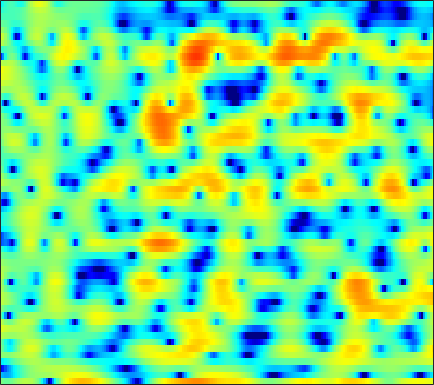

The table this chart was drawn from, first rows:
0.043414, -0.4673, -0.90302, -1.0204, -0.88255, -0.44911, 0.11714, 0.56216, 1.115, 1.5721, 1.8961, 2.0247, 2.0582, 1.9, 1.6439, 1.123, 0.32954, -0.48516, -1.9538, -4.0609, -7.2073, -10.98, -22.136, -14.722
-7.104, -7.644, -8.029, -7.904, -7.469, -6.549, -5.438, -4.581, -3.484, -2.491, -1.636, -1.084, -0.4692, 0.01786, 0.3045, 0.5858, 0.7746, 0.8643, 0.9347, 0.9732, 1.009, 1.053, 1.156, 1.326
-15.15, -13.42, -11.16, -9.201, -7.925, -6.432, -5.129, -4.261, -3.224, -2.309, -1.511, -0.9858, -0.3728, 0.1474, 0.4773, 0.842, 1.13, 1.302, 1.485, 1.621, 1.726, 1.787, 1.853, 1.906
-5.47, -5.109, -4.45, -3.687, -3.088, -2.294, -1.541, -1.019, -0.3855, 0.1706, 0.6407, 0.9326, 1.247, 1.472, 1.582, 1.645, 1.62, 1.547, 1.391, 1.179, 0.9309, 0.7383, 0.4829, 0.2575
0.4663, 0.3123, 0.203, 0.2054, 0.2858, 0.4991, 0.8078, 1.077, 1.461, 1.838, 2.164, 2.356, 2.515, 2.547, 2.471, 2.223, 1.786, 1.317, 0.4886, -0.6003, -1.987, -3.233, -5.126, -6.973
-0.06162, -1.268, -2.992, -4.465, -4.936, -4.295, -2.754, -1.499, 0.01259, 1.252, 2.202, 2.741, 3.232, 3.478, 3.51, 3.355, 2.973, 2.525, 1.705, 0.614, -0.7605, -1.972, -3.753, -5.383
-0.5058, -1.803, -3.73, -5.493, -6.097, -5.402, -3.706, -2.372, -0.8291, 0.388, 1.297, 1.797, 2.243, 2.47, 2.513, 2.415, 2.169, 1.905, 1.461, 0.9445, 0.4133, 0.02266, -0.4426, -0.7901
2.103, 1.727, 1.276, 0.939, 0.7925, 0.7485, 0.8362, 0.9673, 1.191, 1.396, 1.535, 1.573, 1.52, 1.337, 1.105, 0.6785, 0.1366, -0.3288, -0.9934, -1.644, -2.202, -2.524, -2.793, -2.874
3.46, 3.125, 2.728, 2.422, 2.266, 2.159, 2.148, 2.171, 2.221, 2.243, 2.185, 2.065, 1.777, 1.305, 0.8128, -0.08729, -1.31, -2.471, -4.403, -6.842, -9.542, -10.93, -10.42, -8.362
2.421, 1.46, 0.3036, -0.4143, -0.5255, -0.1533, 0.5526, 1.123, 1.805, 2.306, 2.617, 2.72, 2.671, 2.398, 2.041, 1.344, 0.3668, -0.5798, -2.137, -4.009, -5.802, -6.596, -6.278, -4.863
-1.136, -3.694, -8.993, -19.5, -14.29, -7.307, -3.811, -2.167, -0.7078, 0.1946, 0.7404, 0.9782, 1.13, 1.143, 1.122, 1.069, 0.9723, 0.8778, 0.759, 0.6455, 0.6122, 0.6494, 0.7941, 1.02
0.6322, -0.1492, -1.114, -1.811, -2.071, -2.108, -1.974, -1.884, -1.92, -2.167, -2.635, -3.081, -3.661, -3.965, -3.881, -3.325, -2.421, -1.686, -0.723, 0.1425, 0.8673, 1.329, 1.838, 2.221
2.254, 1.934, 1.45, 0.9345, 0.5212, -0.05885, -0.7095, -1.307, -2.296, -3.612, -5.497, -7.493, -11.58, -21, -25.37, -12.28, -7.285, -4.849, -2.51, -0.7854, 0.4969, 1.246, 2.004, 2.514
2.314, 1.926, 1.32, 0.7028, 0.2343, -0.3766, -0.9871, -1.456, -2.141, -2.936, -3.836, -4.552, -5.429, -5.933, -5.872, -5.188, -4.012, -3.018, -1.668, -0.4491, 0.609, 1.272, 1.958, 2.426
1.756, 0.7995, -0.6304, -2.016, -2.812, -3.34, -3.254, -2.977, -2.632, -2.452, -2.448, -2.557, -2.799, -2.973, -3.052, -3.009, -2.654, -2.173, -1.275, -0.2384, 0.7927, 1.512, 2.304, 2.863
1.899, 0.1224, -3.226, -8.863, -18.01, -15.19, -7.501, -4.842, -2.805, -1.765, -1.434, -1.569, -2.237, -3.521, -4.901, -7.238, -8.995, -8.206, -5.191, -2.203, 0.127, 1.463, 2.8, 3.696
2.457, 1.554, 0.2616, -0.9534, -1.614, -1.965, -1.751, -1.43, -1.038, -0.8202, -0.9132, -1.205, -1.957, -3.198, -4.412, -6.277, -7.499, -7.036, -4.915, -2.556, -0.5733, 0.6008, 1.792, 2.584
1.858, 1.472, 0.968, 0.5101, 0.2309, -0.04667, -0.215, -0.2965, -0.3588, -0.4453, -0.589, -0.7526, -1.017, -1.324, -1.557, -1.782, -1.807, -1.668, -1.287, -0.7403, -0.1462, 0.2809, 0.7679, 1.109
0.9267, 0.6389, 0.2828, -0.006985, -0.1714, -0.3118, -0.3784, -0.374, -0.3289, -0.2687, -0.2125, -0.1931, -0.1901, -0.2097, -0.247, -0.2872, -0.3106, -0.2962, -0.2319, -0.1023, 0.06746, 0.2067, 0.3909, 0.5452
-0.3244, -0.7561, -1.261, -1.622, -1.778, -1.778, -1.542, -1.243, -0.7603, -0.2449, 0.2248, 0.5134, 0.7585, 0.853, 0.8367, 0.6918, 0.44, 0.2112, -0.08224, -0.2928, -0.3324, -0.2298, 0.03212, 0.3786
-2.789, -3.562, -4.618, -5.72, -6.439, -6.662, -5.503, -4.045, -1.996, -0.2319, 1.112, 1.838, 2.449, 2.648, 2.545, 2.034, 1.099, 0.1095, -1.54, -3.251, -3.993, -3.425, -1.815, -0.1628
-11.31, -10.53, -9.874, -10.83, -12.95, -16.92, -11.85, -7.335, -3.148, -0.2955, 1.631, 2.622, 3.454, 3.764, 3.644, 3.015, 1.789, 0.36, -2.412, -6.518, -9.546, -7.117, -3.083, -0.3546
-11.78, -10.59, -8.897, -7.581, -6.749, -5.637, -4.287, -3.113, -1.501, -0.02147, 1.19, 1.9, 2.535, 2.846, 2.855, 2.606, 2.071, 1.535, 0.7483, 0.04896, -0.3493, -0.3811, -0.1374, 0.2631
-5.349, -5.164, -4.677, -4.01, -3.441, -2.591, -1.693, -1.006, -0.1019, 0.7172, 1.427, 1.858, 2.284, 2.508, 2.563, 2.469, 2.211, 1.935, 1.474, 0.9729, 0.4578, 0.08146, -0.3699, -0.7507
-3.661, -3.351, -2.832, -2.222, -1.72, -1.003, -0.2658, 0.271, 0.9628, 1.581, 2.108, 2.422, 2.738, 2.902, 2.93, 2.82, 2.557, 2.249, 1.684, 0.9476, 0.02686, -0.7907, -2.043, -3.43
-4.291, -3.809, -3.112, -2.344, -1.722, -0.8818, -0.04594, 0.5618, 1.298, 1.953, 2.494, 2.815, 3.123, 3.304, 3.333, 3.236, 2.977, 2.654, 2.047, 1.175, -0.001659, -1.153, -3.183, -6.089
-7.215, -6.84, -6.112, -5.038, -4.075, -2.714, -1.417, -0.5405, 0.4612, 1.278, 1.908, 2.284, 2.649, 2.882, 2.978, 3.009, 2.896, 2.722, 2.343, 1.775, 0.9817, 0.234, -0.9674, -2.336
-12.51, -14.98, -16.04, -11.67, -8.497, -5.347, -3.102, -1.86, -0.6213, 0.2082, 0.7506, 1.013, 1.268, 1.453, 1.608, 1.831, 2.056, 2.198, 2.292, 2.263, 2.068, 1.827, 1.394, 0.8824
-7.575, -8.702, -8.925, -7.182, -5.415, -3.327, -1.762, -0.9301, -0.2632, -0.07167, -0.2783, -0.6934, -1.39, -1.913, -1.88, -1.181, 0.02176, 0.9281, 1.929, 2.613, 2.975, 3.051, 2.92, 2.58
0.1033, -0.1119, -0.1968, -0.05341, 0.1572, 0.5175, 0.7994, 0.8867, 0.731, 0.1723, -1.005, -2.498, -5.899, -13.47, -28.72, -8.434, -2.938, -0.5576, 1.536, 2.759, 3.369, 3.483, 3.24, 2.61
2.146, 1.779, 1.301, 0.8924, 0.6547, 0.4327, 0.3198, 0.2667, 0.1863, -0.01475, -0.435, -0.8658, -1.582, -2.067, -1.991, -1.181, 0.127, 1.095, 2.116, 2.743, 2.917, 2.743, 2.088, 0.8841
1.341, 0.5396, -0.7006, -2.052, -2.997, -3.866, -3.884, -3.363, -2.335, -1.317, -0.4537, 0.06749, 0.6487, 1.161, 1.527, 2.04, 2.516, 2.835, 3.125, 3.203, 3.001, 2.641, 1.838, 0.6163
-0.3909, -1.532, -3.6, -6.709, -10.34, -21.21, -17.23, -10.47, -5.912, -3.166, -1.27, -0.2454, 0.8355, 1.645, 2.127, 2.647, 3.013, 3.2, 3.322, 3.277, 3.047, 2.748, 2.162, 1.382
-1.51, -2.128, -3.146, -4.357, -5.245, -6.018, -5.784, -4.997, -3.595, -2.208, -1.015, -0.2619, 0.5495, 1.183, 1.561, 1.947, 2.244, 2.39, 2.501, 2.5, 2.386, 2.215, 1.884, 1.433
-1.998, -1.818, -1.689, -1.63, -1.607, -1.516, -1.317, -1.094, -0.7397, -0.3559, -0.01951, 0.2054, 0.4258, 0.5935, 0.702, 0.8388, 1, 1.136, 1.313, 1.458, 1.526, 1.508, 1.373, 1.102
-1.935, -1.065, -0.2005, 0.4162, 0.7538, 1.077, 1.261, 1.326, 1.315, 1.179, 0.9013, 0.5797, 0.05101, -0.5514, -0.9646, -1.288, -1.257, -0.9604, -0.352, 0.2973, 0.8162, 1.072, 1.181, 1.027
-0.71, 0.3428, 1.421, 2.166, 2.561, 2.877, 2.991, 2.944, 2.699, 2.2, 1.414, 0.5599, -1.004, -3.282, -5.592, -9.169, -9.322, -6.661, -3.387, -1.114, 0.3482, 1.023, 1.454, 1.394
0.1325, 0.8644, 1.618, 2.131, 2.364, 2.509, 2.497, 2.385, 2.088, 1.613, 0.8909, 0.1796, -1.156, -2.994, -4.708, -6.841, -6.876, -5.26, -2.814, -0.8761, 0.4439, 1.066, 1.467, 1.401
0.07015, 0.3642, 0.548, 0.5555, 0.45, 0.2251, -0.05661, -0.2451, -0.4203, -0.4914, -0.5284, -0.5602, -0.6662, -0.7945, -0.8953, -0.8878, -0.6204, -0.2868, 0.3089, 0.8859, 1.338, 1.532, 1.566, 1.342
0.2649, 0.06744, -0.4089, -1.154, -1.873, -3.05, -4.364, -5.13, -5.324, -4.41, -2.979, -1.963, -0.7732, 0.166, 0.7289, 1.314, 1.787, 2.066, 2.377, 2.571, 2.631, 2.564, 2.296, 1.822
0.1746, -0.4334, -1.35, -2.53, -3.668, -5.898, -9.655, -15.1, -22.72, -10.09, -5.041, -2.674, -0.4623, 1.018, 1.817, 2.559, 3.023, 3.26, 3.428, 3.482, 3.403, 3.252, 2.901, 2.299
-2.027, -3.128, -4.213, -4.6, -4.636, -4.619, -4.65, -4.614, -4.043, -2.797, -1.22, -0.1122, 1.067, 1.893, 2.262, 2.496, 2.491, 2.391, 2.211, 2.092, 2.082, 2.121, 2.136, 1.979
-5.771, -10.45, -25.32, -11.35, -6.967, -3.696, -1.761, -0.7279, 0.3475, 1.167, 1.84, 2.194, 2.436, 2.345, 2.037, 1.256, 0.0507, -1.147, -2.774, -3.684, -3.028, -1.905, -0.3986, 0.7715
-1.484, -2.511, -3.244, -2.814, -1.977, -0.6989, 0.4177, 1.109, 1.792, 2.239, 2.416, 2.393, 2.122, 1.511, 0.8025, -0.6185, -2.767, -5.102, -10.01, -17.06, -10.9, -6.725, -3.274, -1.07
1.529, 1.258, 1.007, 0.95, 1.017, 1.192, 1.411, 1.545, 1.644, 1.639, 1.473, 1.242, 0.7729, 0.1163, -0.5101, -1.501, -2.667, -3.526, -4.523, -4.961, -4.639, -4.002, -2.912, -1.831
3.019, 2.79, 2.521, 2.289, 2.142, 1.963, 1.783, 1.623, 1.375, 1.05, 0.6666, 0.3159, -0.2379, -0.8646, -1.389, -2.084, -2.739, -3.169, -3.561, -3.695, -3.556, -3.289, -2.768, -2.178
4.012, 3.715, 3.347, 2.994, 2.733, 2.383, 1.996, 1.688, 1.235, 0.7201, 0.1494, -0.3191, -0.9877, -1.72, -2.301, -3.125, -3.906, -4.444, -4.938, -5.059, -4.744, -4.265, -3.455, -2.595
4.323, 3.952, 3.533, 3.178, 2.911, 2.512, 2.038, 1.625, 0.9883, 0.3055, -0.4416, -1.006, -1.758, -2.594, -3.291, -4.481, -6.068, -7.549, -9.742, -10.83, -9.175, -7.119, -4.611, -2.627
2.154, 1.797, 1.776, 1.948, 2.01, 1.855, 1.395, 0.8197, -0.2154, -1.402, -2.612, -3.285, -3.777, -3.983, -4.137, -4.678, -5.93, -7.516, -10.65, -13.16, -9.695, -6.394, -3.07, -0.696
-12.64, -8.933, -3.845, -1.409, -0.5274, -0.1793, -0.6282, -1.454, -3.255, -6.221, -11.01, -15.43, -12.75, -8.04, -5.932, -4.182, -3.341, -3.04, -2.805, -2.383, -1.622, -0.8338, 0.3393, 1.526
-2.531, -2.79, -2.226, -1.589, -1.421, -1.606, -2.243, -2.952, -4.239, -5.904, -7.603, -8.288, -7.494, -5.489, -3.981, -2.42, -1.31, -0.7527, -0.3067, -0.06752, 0.05852, 0.1099, 0.2663, 0.5968
2.312, 1.626, 0.7124, -0.3039, -1.181, -2.522, -3.811, -4.538, -4.914, -4.633, -3.875, -3.18, -2.167, -1.074, -0.3216, 0.5268, 1.101, 1.31, 1.262, 0.751, -0.2673, -1.427, -3.501, -5.441
2.985, 2.262, 1.006, -0.7009, -2.39, -5.547, -10.72, -17.34, -14.49, -7.954, -4.368, -2.516, -0.6909, 0.645, 1.397, 2.115, 2.489, 2.536, 2.25, 1.491, 0.1259, -1.405, -4.344, -7.835
1.025, 0.5282, -0.375, -1.587, -2.716, -4.463, -6.232, -7.088, -6.827, -5.306, -3.442, -2.185, -0.7713, 0.3336, 0.9836, 1.594, 1.943, 2.034, 1.927, 1.59, 1.041, 0.5514, -0.07163, -0.451
-0.9404, -1.098, -1.429, -1.875, -2.241, -2.704, -3.024, -3.113, -2.954, -2.497, -1.849, -1.301, -0.5503, 0.1354, 0.5782, 1.054, 1.379, 1.52, 1.579, 1.505, 1.342, 1.184, 0.9697, 0.8111
-2.271, -2.176, -2.119, -2.113, -2.13, -2.156, -2.142, -2.073, -1.886, -1.566, -1.145, -0.7648, -0.2204, 0.3211, 0.6923, 1.125, 1.449, 1.612, 1.718, 1.694, 1.571, 1.425, 1.187, 0.9314
-3.35, -3.024, -2.638, -2.347, -2.209, -2.116, -2.094, -2.074, -1.986, -1.748, -1.292, -0.8281, -0.1203, 0.6203, 1.142, 1.724, 2.15, 2.351, 2.45, 2.362, 2.088, 1.782, 1.269, 0.6796
-4.908, -3.964, -2.923, -2.258, -2.03, -2.086, -2.526, -3.062, -3.817, -4.122, -3.437, -2.377, -0.6995, 0.8656, 1.853, 2.869, 3.539, 3.821, 3.911, 3.679, 3.117, 2.479, 1.335, -0.1031
